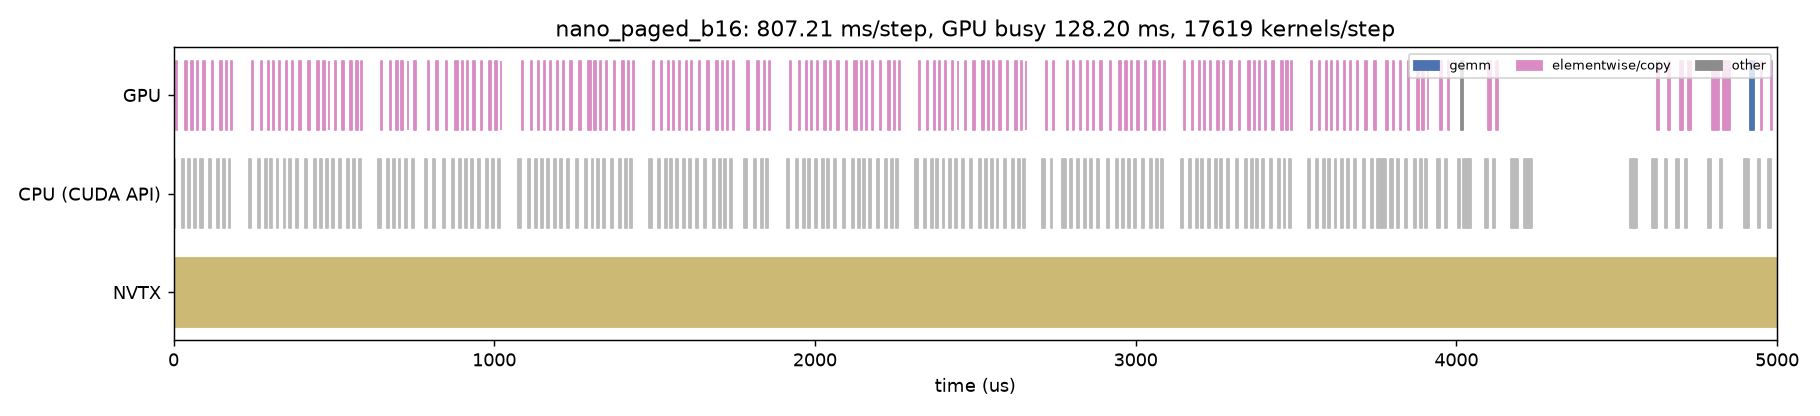

Data behind this chart, as committed beside it:
track, start_us, dur_us, name, category
CPU (CUDA API), -1.82, 6.349, cudaLaunchKernel, api
CPU (CUDA API), 25.78, 6.72, cudaLaunchKernel, api
CPU (CUDA API), 46.1, 6.041, cudaLaunchKernel, api
CPU (CUDA API), 64.3, 5.974, cudaLaunchKernel, api
CPU (CUDA API), 82.76, 7.804, cudaLaunchKernel, api
CPU (CUDA API), 109.6, 6.412, cudaLaunchKernel, api
CPU (CUDA API), 135.4, 7.064, cudaLaunchKernel, api
CPU (CUDA API), 155.2, 5.553, cudaLaunchKernel, api
CPU (CUDA API), 171.8, 5.689, cudaLaunchKernel, api
CPU (CUDA API), 234.4, 8.281, cudaLaunchKernel, api
CPU (CUDA API), 262.1, 6.605, cudaLaunchKernel, api
CPU (CUDA API), 283.8, 6.552, cudaLaunchKernel, api
CPU (CUDA API), 301.3, 6.048, cudaLaunchKernel, api
CPU (CUDA API), 321.5, 5.711, cudaLaunchKernel, api
CPU (CUDA API), 343, 6.043, cudaLaunchKernel, api
CPU (CUDA API), 361.1, 5.588, cudaLaunchKernel, api
CPU (CUDA API), 383.3, 5.908, cudaLaunchKernel, api
CPU (CUDA API), 410.7, 6.247, cudaLaunchKernel, api
CPU (CUDA API), 437.5, 7.116, cudaLaunchKernel, api
CPU (CUDA API), 457.9, 5.482, cudaLaunchKernel, api
CPU (CUDA API), 474.9, 5.952, cudaLaunchKernel, api
CPU (CUDA API), 493.7, 5.707, cudaLaunchKernel, api
CPU (CUDA API), 517.3, 6.012, cudaLaunchKernel, api
CPU (CUDA API), 542.2, 6.473, cudaLaunchKernel, api
CPU (CUDA API), 561, 5.947, cudaLaunchKernel, api
CPU (CUDA API), 577.6, 5.378, cudaLaunchKernel, api
CPU (CUDA API), 637.5, 8.214, cudaLaunchKernel, api
CPU (CUDA API), 664.4, 6.383, cudaLaunchKernel, api
CPU (CUDA API), 685.8, 6.079, cudaLaunchKernel, api
CPU (CUDA API), 702.3, 5.348, cudaLaunchKernel, api
CPU (CUDA API), 721.4, 5.876, cudaLaunchKernel, api
CPU (CUDA API), 742.8, 5.654, cudaLaunchKernel, api
CPU (CUDA API), 782.8, 7.206, cudaLaunchKernel, api
CPU (CUDA API), 809.7, 6.63, cudaLaunchKernel, api
CPU (CUDA API), 839.5, 6.552, cudaLaunchKernel, api
CPU (CUDA API), 868.7, 6.792, cudaLaunchKernel, api
CPU (CUDA API), 889.2, 5.991, cudaLaunchKernel, api
CPU (CUDA API), 908.2, 5.383, cudaLaunchKernel, api
CPU (CUDA API), 926.3, 6.324, cudaLaunchKernel, api
CPU (CUDA API), 950.6, 5.641, cudaLaunchKernel, api
CPU (CUDA API), 975.4, 6.552, cudaLaunchKernel, api
CPU (CUDA API), 994.4, 5.954, cudaLaunchKernel, api
CPU (CUDA API), 1011, 5.607, cudaLaunchKernel, api
CPU (CUDA API), 1075, 8.865, cudaLaunchKernel, api
CPU (CUDA API), 1106, 7.343, cudaLaunchKernel, api
CPU (CUDA API), 1128, 6.044, cudaLaunchKernel, api
CPU (CUDA API), 1145, 6.07, cudaLaunchKernel, api
CPU (CUDA API), 1165, 5.903, cudaLaunchKernel, api
CPU (CUDA API), 1187, 5.948, cudaLaunchKernel, api
CPU (CUDA API), 1205, 5.72, cudaLaunchKernel, api
CPU (CUDA API), 1228, 6.448, cudaLaunchKernel, api
CPU (CUDA API), 1256, 6.449, cudaLaunchKernel, api
CPU (CUDA API), 1283, 6.791, cudaLaunchKernel, api
CPU (CUDA API), 1304, 5.736, cudaLaunchKernel, api
CPU (CUDA API), 1321, 6.02, cudaLaunchKernel, api
CPU (CUDA API), 1340, 5.402, cudaLaunchKernel, api
CPU (CUDA API), 1363, 6.11, cudaLaunchKernel, api
CPU (CUDA API), 1388, 6.737, cudaLaunchKernel, api
CPU (CUDA API), 1408, 5.582, cudaLaunchKernel, api
CPU (CUDA API), 1424, 5.346, cudaLaunchKernel, api
... 302 more rows
